Dataset: starters (GitHub, JohnathanJack/pokemon-classifier). Classes: Bulbasaur, Charmander, Pikachu, Squirtle.

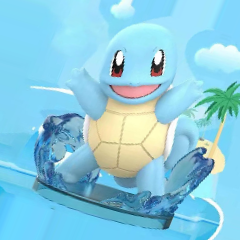
Label: Squirtle

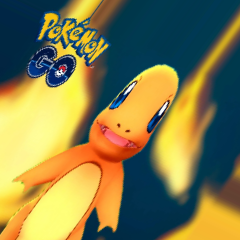
Label: Charmander

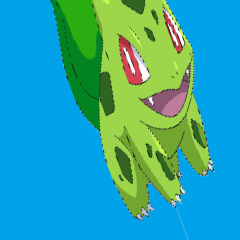
Label: Bulbasaur

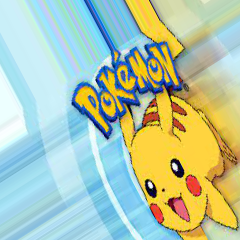
Label: Pikachu

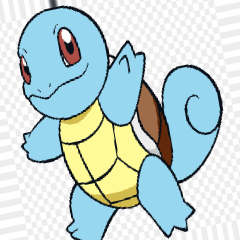
Label: Squirtle

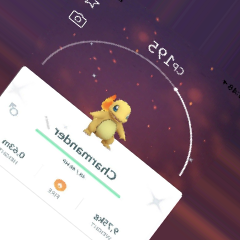
Label: Charmander
